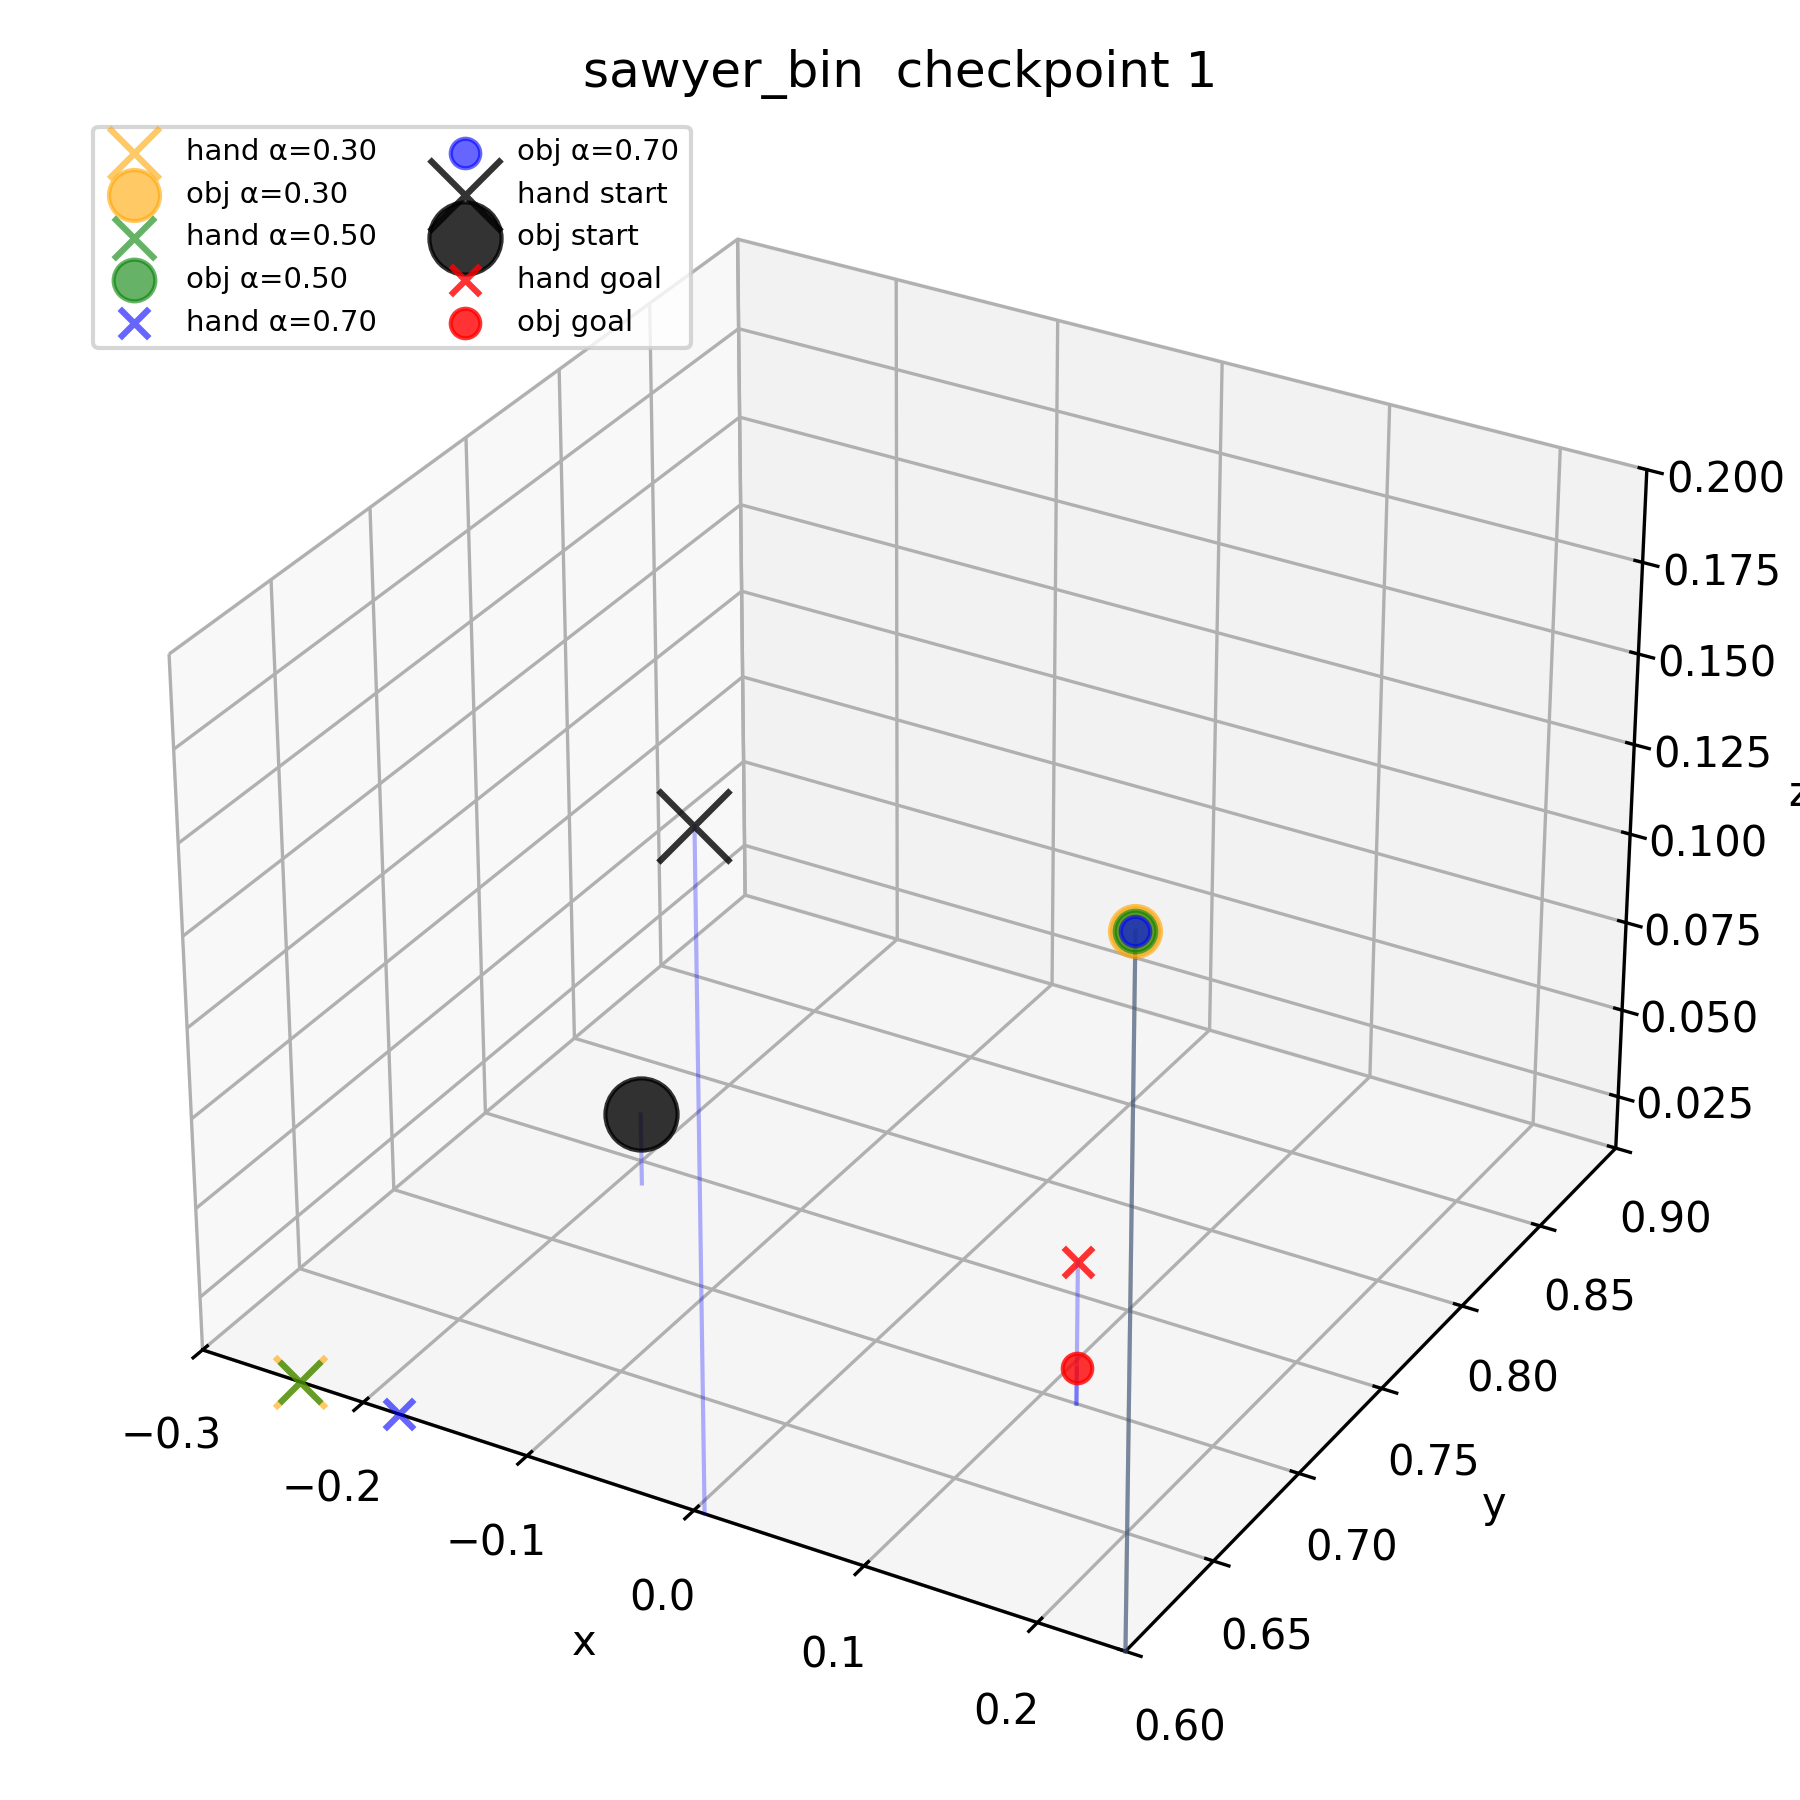

Values plotted in this chart, from the file beside it:
ckpt_num, seed_num, alpha, hand_x, hand_y, hand_z, obj_x, obj_y, obj_z, label
1, 42, 0.0, 0.006152, 0.6002, 0.1943, -0.1878, 0.7393, 0.03, start
1, 42, 1.0, 0.12, 0.7, 0.05, 0.12, 0.7, 0.02, goal
1, 42, 0.3, -0.2389, 0.6, 0.01, 0.25, 0.6, 0.2, interp
1, 42, 0.5, -0.2389, 0.6, 0.01, 0.25, 0.6, 0.2, interp
1, 42, 0.7, -0.1778, 0.6, 0.01, 0.25, 0.6, 0.2, interp
